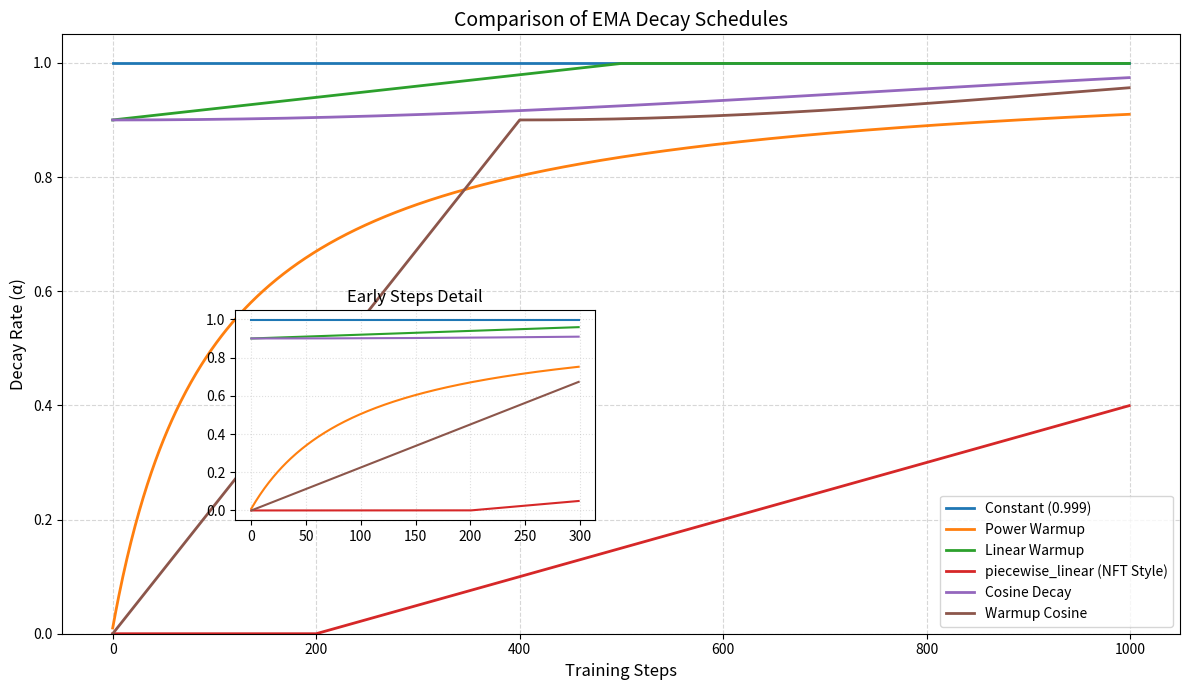

Write Python code to recreate this figure.
# Copyright 2026 Jayce-Ping
#
# Licensed under the Apache License, Version 2.0 (the "License");
# you may not use this file except in compliance with the License.
# You may obtain a copy of the License at
#
#     http://www.apache.org/licenses/LICENSE-2.0
#
# Unless required by applicable law or agreed to in writing, software
# distributed under the License is distributed on an "AS IS" BASIS,
# WITHOUT WARRANTIES OR CONDITIONS OF ANY KIND, either express or implied.
# See the License for the specific language governing permissions and
# limitations under the License.

# src/flow_factory/ema/ema_utils.py
"""
Functional EMA Decay Utilities for Flow-Factory.

Factory functions that return step -> decay callables.
"""

import math
from typing import Callable, Literal

DecayFn = Callable[[int], float]


def constant_decay(decay: float = 0.999) -> DecayFn:
    """
    Constant decay rate.
    
    decay(t) = d
    """
    assert 0.0 <= decay <= 1.0
    return lambda step: decay


def power_warmup_decay(decay: float = 0.999, warmup_steps: int = 10) -> DecayFn:
    """
    Power-law warmup (diffusers/timm style).
    
    decay(t) = min(d, (1 + t) / (warmup_steps + t))
    """
    assert 0.0 <= decay <= 1.0
    assert warmup_steps >= 0
    
    if warmup_steps == 0:
        return constant_decay(decay)
    
    def _decay(step: int) -> float:
        return min(decay, (1 + step) / (warmup_steps + step))
    return _decay


def linear_warmup_decay(
    decay: float = 0.999,
    initial_decay: float = 0.0,
    warmup_steps: int = 100
) -> DecayFn:
    """
    Linear warmup from initial to target.
    
    decay(t) = d0 + (d - d0) * min(t / warmup_steps, 1)
    """
    assert 0.0 <= decay <= 1.0
    assert 0.0 <= initial_decay <= 1.0
    assert warmup_steps > 0
    
    delta = decay - initial_decay
    
    def _decay(step: int) -> float:
        if step >= warmup_steps:
            return decay
        return initial_decay + delta * (step / warmup_steps)
    return _decay


def piecewise_linear_decay(
    flat_steps: int = 0,
    ramp_rate: float = 0.001,
    max_decay: float = 0.5
) -> DecayFn:
    """
    Piecewise linear: flat → ramp → hold.
    
    decay(t) = 
        0, if t < flat_steps
        min((t - flat_steps) * ramp_rate, max_decay), otherwise
        
    Common presets:
        - Fast warmup: flat_steps=0, ramp_rate=0.001, max_decay=0.5
        - Slow warmup: flat_steps=75, ramp_rate=0.0075, max_decay=0.999
    """
    assert flat_steps >= 0
    assert ramp_rate >= 0
    assert 0.0 <= max_decay <= 1.0
    
    def _decay(step: int) -> float:
        if step < flat_steps:
            return 0.0
        return min((step - flat_steps) * ramp_rate, max_decay)
    return _decay


def cosine_decay(
    decay: float = 0.999,
    initial_decay: float = 0.9,
    total_steps: int = 1000
) -> DecayFn:
    """
    Cosine annealing decay.
    
    decay(t) = d0 + (d - d0) * (1 - cos(π * min(t/T, 1))) / 2
    """
    assert 0.0 <= decay <= 1.0
    assert 0.0 <= initial_decay <= 1.0
    assert total_steps > 0
    
    delta = decay - initial_decay
    
    def _decay(step: int) -> float:
        progress = min(step / total_steps, 1.0)
        return initial_decay + delta * (1 - math.cos(math.pi * progress)) / 2
    return _decay


def warmup_cosine_decay(
    decay: float = 0.999,
    initial_decay: float = 0.9,
    warmup_steps: int = 100,
    total_steps: int = 1000
) -> DecayFn:
    """
    Linear warmup + cosine annealing.
    
    Phase 1: Linear 0 → d0 over warmup_steps
    Phase 2: Cosine d0 → d over remaining steps
    """
    assert 0.0 <= decay <= 1.0
    assert 0.0 <= initial_decay <= 1.0
    assert 0 < warmup_steps < total_steps
    
    cosine_steps = total_steps - warmup_steps
    delta = decay - initial_decay
    
    def _decay(step: int) -> float:
        if step < warmup_steps:
            return initial_decay * (step / warmup_steps)
        cosine_progress = min((step - warmup_steps) / cosine_steps, 1.0)
        return initial_decay + delta * (1 - math.cos(math.pi * cosine_progress)) / 2
    return _decay


def create_decay_fn(
    schedule_type: Literal["constant", "power", "linear", "piecewise_linear", "cosine", "warmup_cosine"] = "power",
    decay: float = 0.999,
    initial_decay: float = 0.0,
    warmup_steps: int = 10,
    total_steps: int = 1000,
    flat_steps: int = 0,
    ramp_rate: float = 0.001,
) -> DecayFn:
    """
    Factory function to create decay callable from config.
    
    Args:
        schedule_type: "constant", "power", "linear", "piecewise_linear", "cosine", "warmup_cosine"
        decay: Target decay rate (also used as max_decay for piecewise_linear)
        initial_decay: Starting decay (linear/cosine)
        warmup_steps: Warmup duration (power/linear/warmup_cosine)
        total_steps: Total steps (cosine schedules)
        flat_steps: piecewise_linear flat phase steps
        ramp_rate: piecewise_linear ramp rate
        
    Returns:
        Callable[[int], float]: step -> decay function
    """
    if schedule_type == "constant":
        return constant_decay(decay)
    
    elif schedule_type == "power":
        return power_warmup_decay(decay, warmup_steps)
    
    elif schedule_type == "linear":
        return linear_warmup_decay(decay, initial_decay, warmup_steps)
    
    elif schedule_type == "piecewise_linear":
        return piecewise_linear_decay(flat_steps, ramp_rate, decay)
    
    elif schedule_type == "cosine":
        return cosine_decay(decay, initial_decay, total_steps)
    
    elif schedule_type == "warmup_cosine":
        return warmup_cosine_decay(decay, initial_decay, warmup_steps, total_steps)
    
    else:
        raise ValueError(
            f"Unknown schedule_type: {schedule_type}. "
            f"Choose from: constant, power, linear, piecewise_linear, cosine, warmup_cosine"
        )


def visualize_ema_schedules(total_steps=1000):    
    import matplotlib.pyplot as plt
    import numpy as np
    steps = np.arange(total_steps)
    
    configs = [
        ("Constant (0.999)", {"schedule_type": "constant", "decay": 0.999}),
        ("Power Warmup", {"schedule_type": "power", "decay": 0.999, "warmup_steps": 100}),
        ("Linear Warmup", {"schedule_type": "linear", "decay": 0.999, "initial_decay": 0.9, "warmup_steps": 500}),
        ("piecewise_linear (NFT Style)", {"schedule_type": "piecewise_linear", "flat_steps": 200, "ramp_rate": 0.0005, "decay": 0.999}),
        ("Cosine Decay", {"schedule_type": "cosine", "decay": 0.999, "initial_decay": 0.9, "total_steps": 1500}),
        ("Warmup Cosine", {"schedule_type": "warmup_cosine", "decay": 0.999, "initial_decay": 0.9, "warmup_steps": 400, "total_steps": 1500}),
    ]

    plt.figure(figsize=(12, 7))
    
    for label, config in configs:
        decay_fn = create_decay_fn(**config)
        y = [decay_fn(int(s)) for s in steps]
        plt.plot(steps, y, label=label, linewidth=2)

    plt.title("Comparison of EMA Decay Schedules", fontsize=14)
    plt.xlabel("Training Steps", fontsize=12)
    plt.ylabel("Decay Rate (α)", fontsize=12)
    plt.grid(True, which='both', linestyle='--', alpha=0.5)
    plt.legend(loc='lower right')
    plt.ylim(0.0, 1.05)
    
    plt.axes([0.2, 0.25, 0.3, 0.3])
    for label, config in configs:
        decay_fn = create_decay_fn(**config)
        y = [decay_fn(int(s)) for s in steps[:300]]
        plt.plot(steps[:300], y)
    plt.title("Early Steps Detail")
    plt.grid(True, linestyle=':', alpha=0.4)

    plt.tight_layout()
    plt.show()

if __name__ == "__main__":
    visualize_ema_schedules()